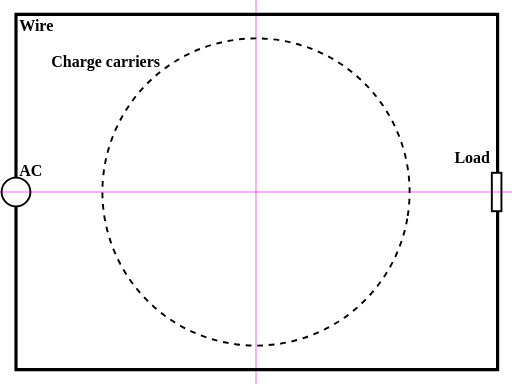
t = 0.00 s
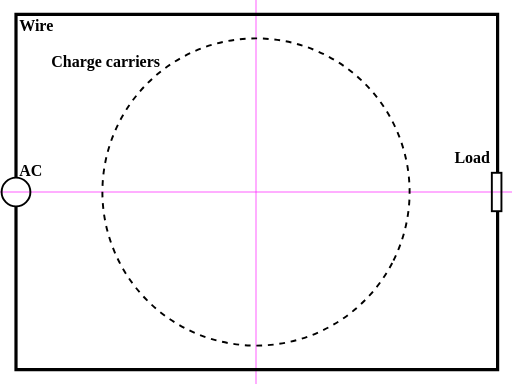
t = 0.44 s
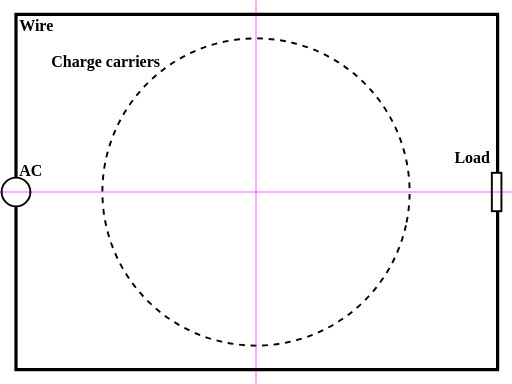
t = 0.94 s
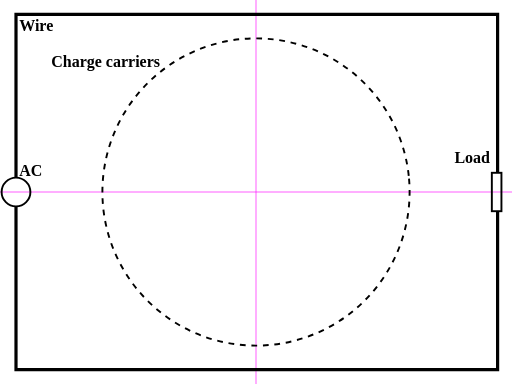
t = 1.38 s
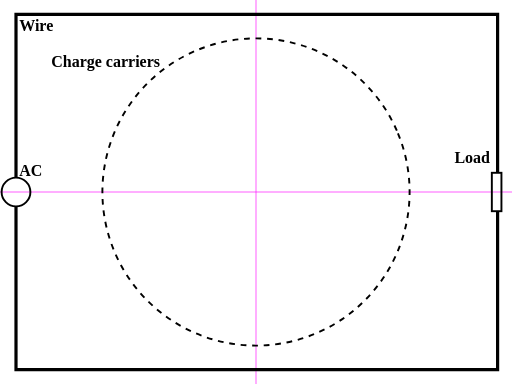
t = 1.81 s
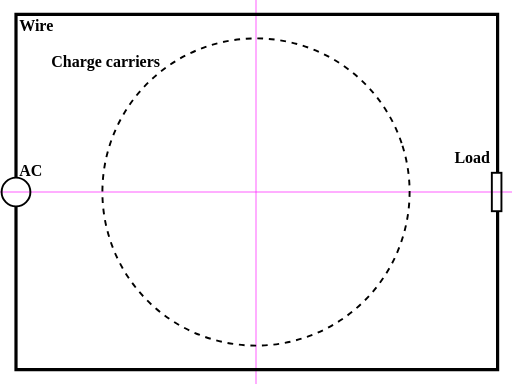
t = 2.31 s

The animated SVG that drew these frames (rendered in a browser with its animation timeline set to each time). Animation: 1 SMIL element (animateTransform=1); one cycle of 2.75 s, repeats indefinitely.

<?xml version="1.0" encoding="UTF-8" standalone="no"?>
<svg
    id="svg1"
    version="1.1"
    viewBox="0 0 800 600"
    preserveAspectRatio="xMidYMid"
    fill-rule="evenodd"
    sodipodi:docname="Common_current_notation_animated_ac.svg"
    inkscape:version="1.2.2 (b0a8486541, 2022-12-01)"
    width="800"
    height="600"
    xmlns:inkscape="http://www.inkscape.org/namespaces/inkscape"
    xmlns:sodipodi="http://sodipodi.sourceforge.net/DTD/sodipodi-0.dtd"
    xmlns="http://www.w3.org/2000/svg"
    xmlns:svg="http://www.w3.org/2000/svg"
    xmlns:rdf="http://www.w3.org/1999/02/22-rdf-syntax-ns#"
    xmlns:cc="http://creativecommons.org/ns#"
    xmlns:dc="http://purl.org/dc/elements/1.1/">
    <title
        id="title1">
        Common_current_notation_animated_ac.svg
    </title>
    <sodipodi:namedview
        id="namedview45"
        pagecolor="#ffffff"
        bordercolor="#000000"
        borderopacity="0.25"
        inkscape:showpageshadow="2"
        inkscape:pageopacity="0.0"
        inkscape:pagecheckerboard="0"
        inkscape:deskcolor="#d1d1d1"
        showgrid="true"
        inkscape:zoom="0"
        inkscape:cx="400"
        inkscape:cy="300"
        inkscape:window-width="1536"
        inkscape:window-height="839"
        inkscape:window-x="0"
        inkscape:window-y="0"
        inkscape:window-maximized="1"
        inkscape:current-layer="layer1"
        showguides="true"
        guidecolor="#e50027"
        guideopacity="0"
        guidehicolor="#00ff24"
        guidehiopacity="0">
        <inkscape:grid
            id="grid251"
            type="xygrid"
            snapvisiblegridlinesonly="true"
            empspacing="1"
            originx="0"
            originy="0"
            empcolor="#0017e5"
            empopacity="0.30196078"
            color="#00c8e5"
            opacity="0.14901961">
        </inkscape:grid>
    </sodipodi:namedview>
    <g
        id="page1"
        transform="matrix(1.4353696,0,0,1.3686552,-15.836653,-11.898483)"
        inkscape:label="page1">
        <desc
            id="desc1">
            Slide
        </desc>
        <g
            id="layer1"
            inkscape:groupmode="layer"
            inkscape:label="Layer 1"
            transform="matrix(0.69668467,0,0,0.73064421,11.033153,8.6935577)"
            style="display:inline">
            <rect
                id="white_background"
                x="0"
                y="0"
                width="800"
                height="600"
                fill="white">
            </rect>
            <path
                id="horiz guide"
                d="M 0,300 H 800"
                style="fill:none;fill-opacity:1;stroke:#ff00ff;stroke-width:1;stroke-opacity:1">
            </path>
            <path
                id="vert guide"
                d="M 400,0 V 600"
                style="fill:none;fill-opacity:1;stroke:#ff00ff;stroke-width:1;stroke-opacity:1">
            </path>
        </g>
        <g
            id="layer2"
            inkscape:groupmode="layer"
            inkscape:label="Layer 2"
            transform="matrix(0.69668467,0,0,0.73064421,11.033153,8.6935577)"
            style="display:inline">
            <g
                id="wire">
                <text
                    id="wire_text"
                    x="30"
                    y="48"
                    font-family="Ubuntu"
                    font-size="25"
                    font-weight="bold"
                    fill="#000000">
                    <tspan>Wire</tspan>
                </text>
                <path
                    id="wire_horiz_top"
                    d="M 22.5,22.5 H 780.0"
                    style="fill:none;fill-opacity:1;stroke:#000000;stroke-width:5.00001;stroke-miterlimit:4;stroke-dasharray:none;stroke-dashoffset:0;stroke-opacity:1">
                </path>
                <path
                    id="wire_horiz_bottom"
                    d="M 22.5,577.5 H 780.0"
                    style="fill:none;fill-opacity:1;stroke:#000000;stroke-width:5.00001;stroke-miterlimit:4;stroke-dasharray:none;stroke-dashoffset:0;stroke-opacity:1">
                </path>
                <path
                    id="wire_vert_left_top"
                    d="M 25.0,25.0 V 277.5"
                    style="fill:#000080;fill-opacity:1;stroke:#000000;stroke-width:5;stroke-dasharray:none;stroke-dashoffset:0;stroke-opacity:1">
                </path>
                <path
                    id="wire_vert_left_bottom"
                    d="M 25.0,322.5 V 575.0"
                    style="fill:none;fill-opacity:1;stroke:#000000;stroke-width:5;stroke-dasharray:none;stroke-dashoffset:0;stroke-opacity:1">
                </path>
                <path
                    id="wire_vert_right_top"
                    d="M 777.5,25.0 V 270.0"
                    style="fill:none;fill-opacity:1;stroke:#000000;stroke-width:5;stroke-miterlimit:4;stroke-dasharray:none;stroke-dashoffset:0;stroke-opacity:1">
                </path>
                <path
                    id="wire_vert_right_bottom"
                    d="M 777.5,330.0 V 575.0"
                    style="display:inline;fill:none;fill-opacity:1;stroke:#000000;stroke-width:5;stroke-miterlimit:4;stroke-dasharray:none;stroke-dashoffset:0;stroke-opacity:1">
                </path>
            </g>
            <g
                id="load">
                <text
                    id="load_text"
                    x="710"
                    y="255"
                    font-family="Ubuntu"
                    font-size="25"
                    font-weight="bold"
                    fill="#000000">
                    <tspan>Load</tspan>
                </text>
                <rect
                    id="load_rect"
                    x="768.5"
                    y="270.0"
                    width="15"
                    height="60"
                    style="fill:none;stroke:#000000;stroke-width:3;stroke-dasharray:none;stroke-opacity:1">
                </rect>
            </g>
            <g
                id="power_source_ac">
                <text
                    id="power_source_text"
                    x="30"
                    y="275"
                    font-family="Ubuntu"
                    font-size="25"
                    font-weight="bold"
                    fill="#000000">
                    <tspan>AC</tspan>
                </text>
                <circle
                    id="power_source_circle"
                    cx="25.0px"
                    cy="300px"
                    r="22.5px"
                    style="fill:none;stroke:#000000;stroke-opacity:1;stroke-width:3">
                </circle>
            </g>
        </g>
        <g
            id="layer3"
            inkscape:groupmode="layer"
            inkscape:label="Layer 3"
            transform="matrix(0.69668467,0,0,0.73064421,11.033153,8.6935577)"
            style="display:inline">
            <text
                id="charge_carriers_text"
                x="80"
                y="105"
                font-family="Ubuntu"
                font-size="25"
                font-weight="bold"
                fill="#000000">
                <tspan>Charge carriers</tspan>
            </text>
            <circle
                id="charge_carriers_circle"
                cx="400px"
                cy="300px"
                r="240px"
                style="fill:none;stroke:#000000;stroke-opacity:1;stroke-width:3;stroke-dasharray:9, 9;stroke-dashoffset:0">
                <animateTransform
                    id="circle_carriers_rotate"
                    attributeName="transform"
                    attributeType="XML"
                    type="rotate"
                    values="10 400 300;
                                20 400 300;
                                30 400 300;
                                20 400 300;
                                10 400 300;
                                0 400 300;
                                -10 400 300;
                                -20 400 300;
                                -30 400 300;
                                -20 400 300;
                                -10 400 300;
                                0 400 300"
                    dur="2.75s"
                    fill="freeze"
                    repeatCount="indefinite">
                </animateTransform>
            </circle>
        </g>
    </g>
    <metadata
        id="metadata1">
        <rdf:RDF>
            <cc:Work
                rdf:about="">
                <cc:license
                    rdf:resource="http://creativecommons.org/licenses/by/4.0/"></cc:license>
                <dc:title>Common_current_notation_animated_dc.svg
                </dc:title>
                <dc:creator>
                    <cc:Agent>
                        <dc:title>Shmulik Hen</dc:title>
                    </cc:Agent>
                </dc:creator>
            </cc:Work>
            <cc:License
                rdf:about="http://creativecommons.org/licenses/by/4.0/">
                <cc:permits
                    rdf:resource="http://creativecommons.org/ns#Reproduction"></cc:permits>
                <cc:permits
                    rdf:resource="http://creativecommons.org/ns#Distribution"></cc:permits>
                <cc:requires
                    rdf:resource="http://creativecommons.org/ns#Notice"></cc:requires>
                <cc:requires
                    rdf:resource="http://creativecommons.org/ns#Attribution"></cc:requires>
                <cc:permits
                    rdf:resource="http://creativecommons.org/ns#DerivativeWorks"></cc:permits>
            </cc:License>
        </rdf:RDF>
    </metadata>
</svg>
